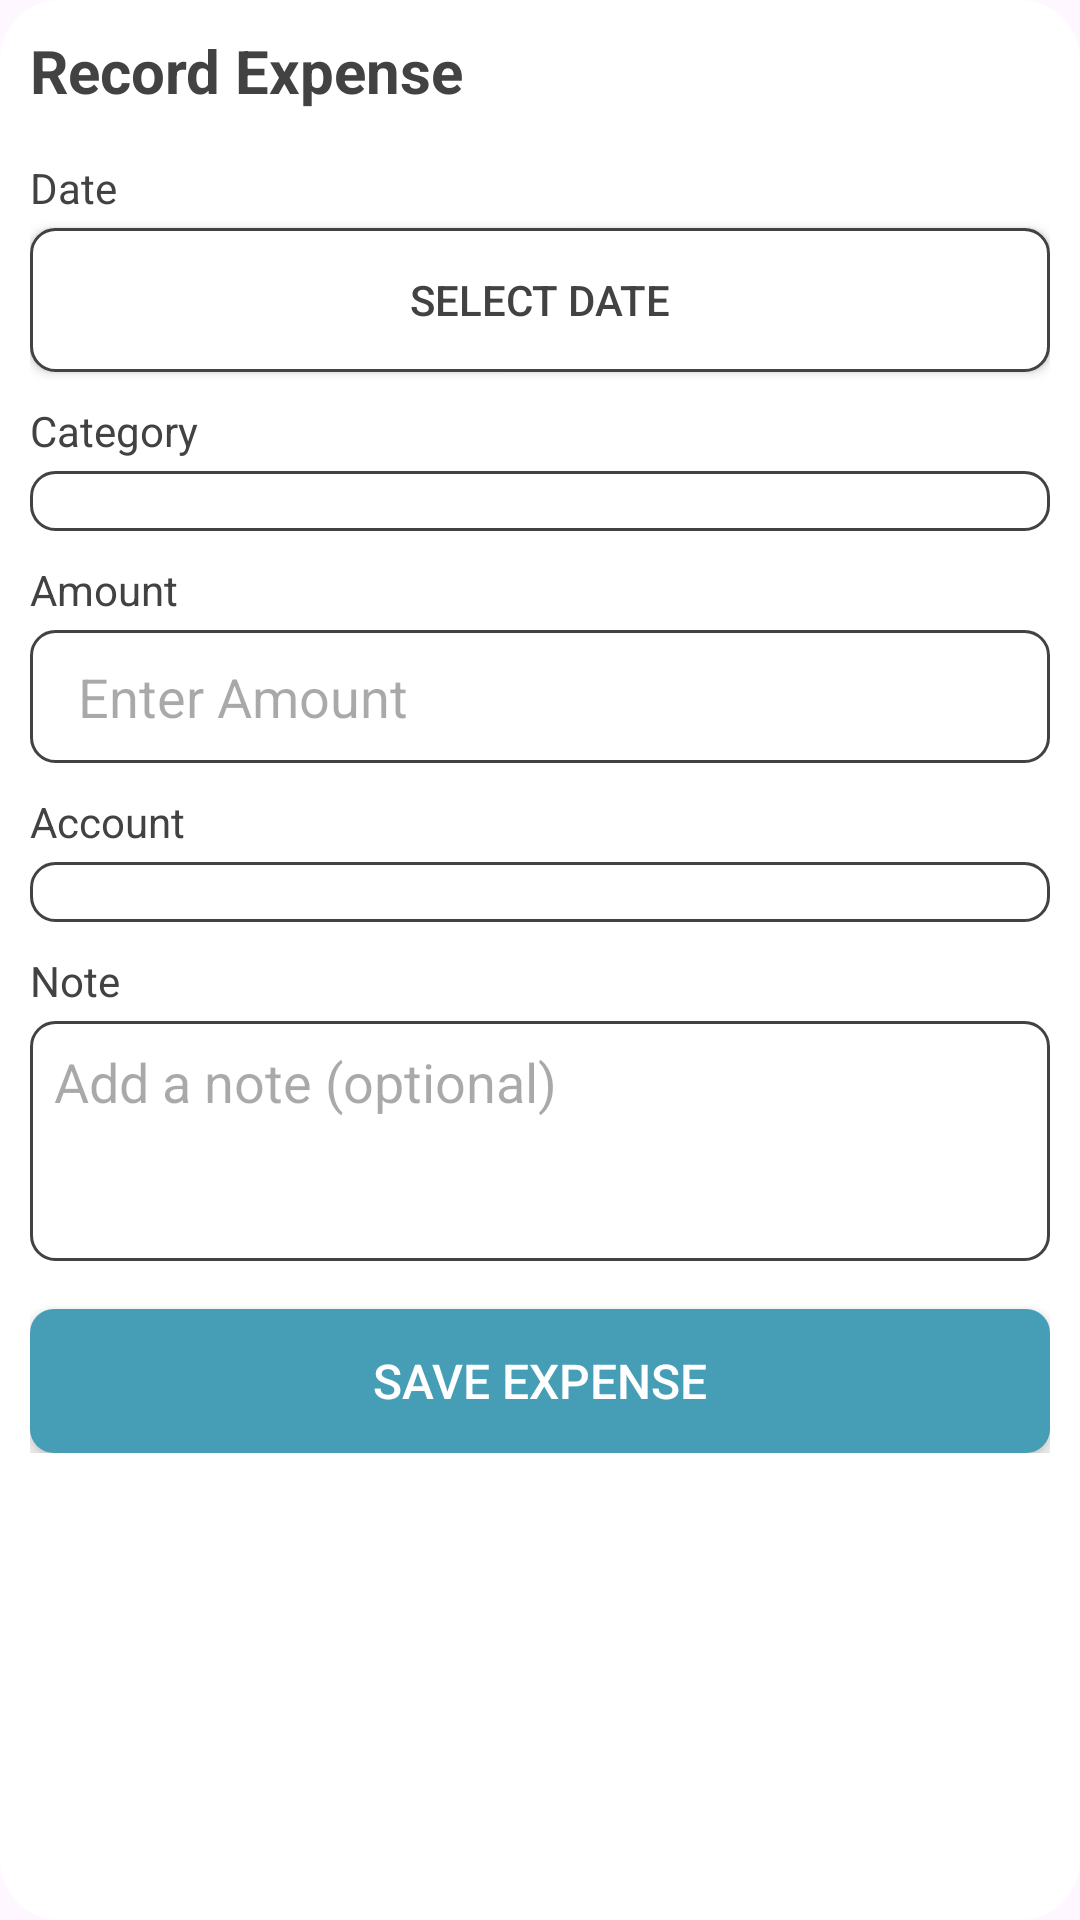

Write the Android layout XML for this screen, with the resource values it uses.
<!-- AndroidManifest.xml: application theme Theme.LabExam04 -->
<!-- res/layout/fragment_add_expense.xml -->
<FrameLayout xmlns:android="http://schemas.android.com/apk/res/android"
    android:layout_width="match_parent"
    android:layout_height="match_parent"
    android:background="@drawable/stats_card_background">


    <LinearLayout
        android:layout_width="match_parent"
        android:layout_height="wrap_content"
        android:orientation="vertical">

        <TextView
            android:layout_width="wrap_content"
            android:layout_height="wrap_content"
            android:text="Record Expense"
            android:textSize="20sp"
            android:textStyle="bold"
            android:textColor="@color/cardview_dark_background"
            android:layout_marginBottom="16dp"/>

        <TextView
            android:layout_width="wrap_content"
            android:layout_height="wrap_content"
            android:text="Date"
            android:textSize="14sp"
            android:textColor="@color/cardview_dark_background"
            android:layout_marginBottom="4dp"/>
        <Button
            android:id="@+id/btnExpenseDate"
            android:layout_width="match_parent"
            android:layout_height="wrap_content"
            android:text="Select Date"
            android:paddingVertical="10dp"
            android:background="@drawable/input_field_background"
            android:textColor="@color/cardview_dark_background"
            android:layout_marginBottom="10dp"/>

        <TextView
            android:layout_width="wrap_content"
            android:layout_height="wrap_content"
            android:text="Category"
            android:textSize="14sp"
            android:textColor="@color/cardview_dark_background"
            android:layout_marginBottom="4dp"/>
        <Spinner
            android:id="@+id/spinnerExpenseCategory"
            android:layout_width="match_parent"
            android:layout_height="wrap_content"
            android:paddingVertical="10dp"
            android:background="@drawable/input_field_background"
            android:layout_marginBottom="10dp"/>

        <TextView
            android:layout_width="wrap_content"
            android:layout_height="wrap_content"
            android:text="Amount"
            android:textSize="14sp"
            android:textColor="@color/cardview_dark_background"
            android:layout_marginBottom="4dp"/>
        <EditText
            android:id="@+id/etExpenseAmount"
            android:layout_width="match_parent"
            android:layout_height="wrap_content"
            android:hint="Enter Amount"
            android:inputType="numberDecimal"
            android:paddingVertical="10dp"
            android:background="@drawable/input_field_background"
            android:textColor="@color/cardview_dark_background"
            android:layout_marginBottom="10dp"/>

        <TextView
            android:layout_width="wrap_content"
            android:layout_height="wrap_content"
            android:text="Account"
            android:textSize="14sp"
            android:textColor="@color/cardview_dark_background"
            android:layout_marginBottom="4dp"/>
        <Spinner
            android:id="@+id/spinnerExpenseAccount"
            android:layout_width="match_parent"
            android:layout_height="wrap_content"
            android:paddingVertical="10dp"
            android:background="@drawable/input_field_background"
            android:layout_marginBottom="10dp"/>

        <TextView
            android:layout_width="wrap_content"
            android:layout_height="wrap_content"
            android:text="Note"
            android:textSize="14sp"
            android:textColor="@color/cardview_dark_background"
            android:layout_marginBottom="4dp"/>
        <EditText
            android:id="@+id/etExpenseNote"
            android:layout_width="match_parent"
            android:layout_height="80dp"
            android:hint="Add a note (optional)"
            android:inputType="textMultiLine"
            android:gravity="top|start"
            android:padding="8dp"
            android:background="@drawable/input_field_background"
            android:textColor="@color/cardview_dark_background"
            android:layout_marginBottom="16dp"/>

        <Button
            android:id="@+id/btnSaveExpense"
            android:layout_width="match_parent"
            android:layout_height="wrap_content"
            android:text="Save Expense"
            android:textSize="16sp"
            android:paddingVertical="12dp"
            android:background="@drawable/button_primary"
            android:textColor="@color/primary_color"
            android:elevation="4dp"
            android:stateListAnimator="@null"/>
    </LinearLayout>
</FrameLayout>
<!-- resources referenced by this layout -->
<resources>
  <color name="primary_color">#FFFFFF</color>
  <!-- drawable button_primary (drawable) -->
  <?xml version="1.0" encoding="utf-8"?>
  <shape xmlns:android="http://schemas.android.com/apk/res/android"
      android:shape="rectangle">
      <solid android:color="@color/Accent_color" />
      <corners android:radius="8dp" />
  </shape>
  <!-- drawable input_field_background (drawable) -->
  <?xml version="1.0" encoding="utf-8"?>
  <shape xmlns:android="http://schemas.android.com/apk/res/android"
      android:shape="rectangle">
      <solid android:color="@color/primary_color" />
      <corners android:radius="8dp" />
      <stroke android:width="1dp" android:color="@color/cardview_dark_background" />
      <padding android:left="16dp" android:top="12dp" android:right="16dp" android:bottom="12dp"/>
  </shape>
  <!-- drawable stats_card_background (drawable) -->
  <shape xmlns:android="http://schemas.android.com/apk/res/android"
      android:shape="rectangle">
      <solid android:color="#FFFFFF" />
      <corners android:radius="20dp" />
      <padding android:left="10dp" android:top="10dp"
          android:right="10dp" android:bottom="10dp"/>
  </shape>
  <style name="Theme.LabExam04" parent="Base.Theme.LabExam04" />
  <color name="Accent_color">#459EB5</color>
  <style name="Base.Theme.LabExam04" parent="Theme.Material3.DayNight.NoActionBar">
  
      </style>
</resources>
